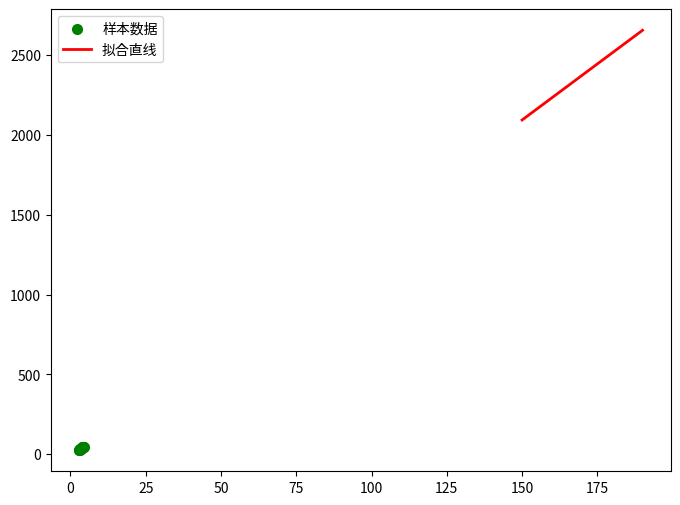

Here is the Python script that generated this plot:
import numpy as np
import scipy as sp
import matplotlib.pyplot as plt
from scipy.optimize import leastsq

#样本数据(Xi,Yi)，需要转换成数组(列表)形式
Xi = np.array([2.8, 2.9, 3.2, 3.2, 3.4, 3.2, 3.3, 3.7, 3.9, 4.2, 3.9, 4.1, 4.2, 4.4, 4.2])
Yi = np.array([25, 27, 29, 32, 34, 36, 35, 39, 42, 45, 44, 44, 45, 48, 47])


##需要拟合的函数func :指定函数的形状 k= 0.42116973935 b= -8.28830260655
def func(p, x):
    k, b = p
    return k * x + b


##偏差函数：x,y都是列表:这里的x,y更上面的Xi,Yi中是一一对应的
def error(p, x, y):
    return func(p, x) - y


# k,b的初始值，可以任意设定,经过几次试验，发现p0的值会影响cost的值：Para[1]
p0 = [1, 20]

# 把error函数中除了p0以外的参数打包到args中(使用要求)
Para = leastsq(error, p0, args=(Xi, Yi))

# 读取结果
k, b = Para[0]
print("k=", k, "b=", b)

# 画样本点
plt.figure(figsize=(8, 6))  ##指定图像比例： 8：6
plt.scatter(Xi, Yi, color="green", label="样本数据", linewidth=2)

# 画拟合直线
x = np.linspace(150, 190, 100)  ##在150-190直接画100个连续点
y = k * x + b  ##函数式
plt.plot(x, y, color="red", label="拟合直线", linewidth=2)
plt.legend()  # 绘制图例
plt.show()
